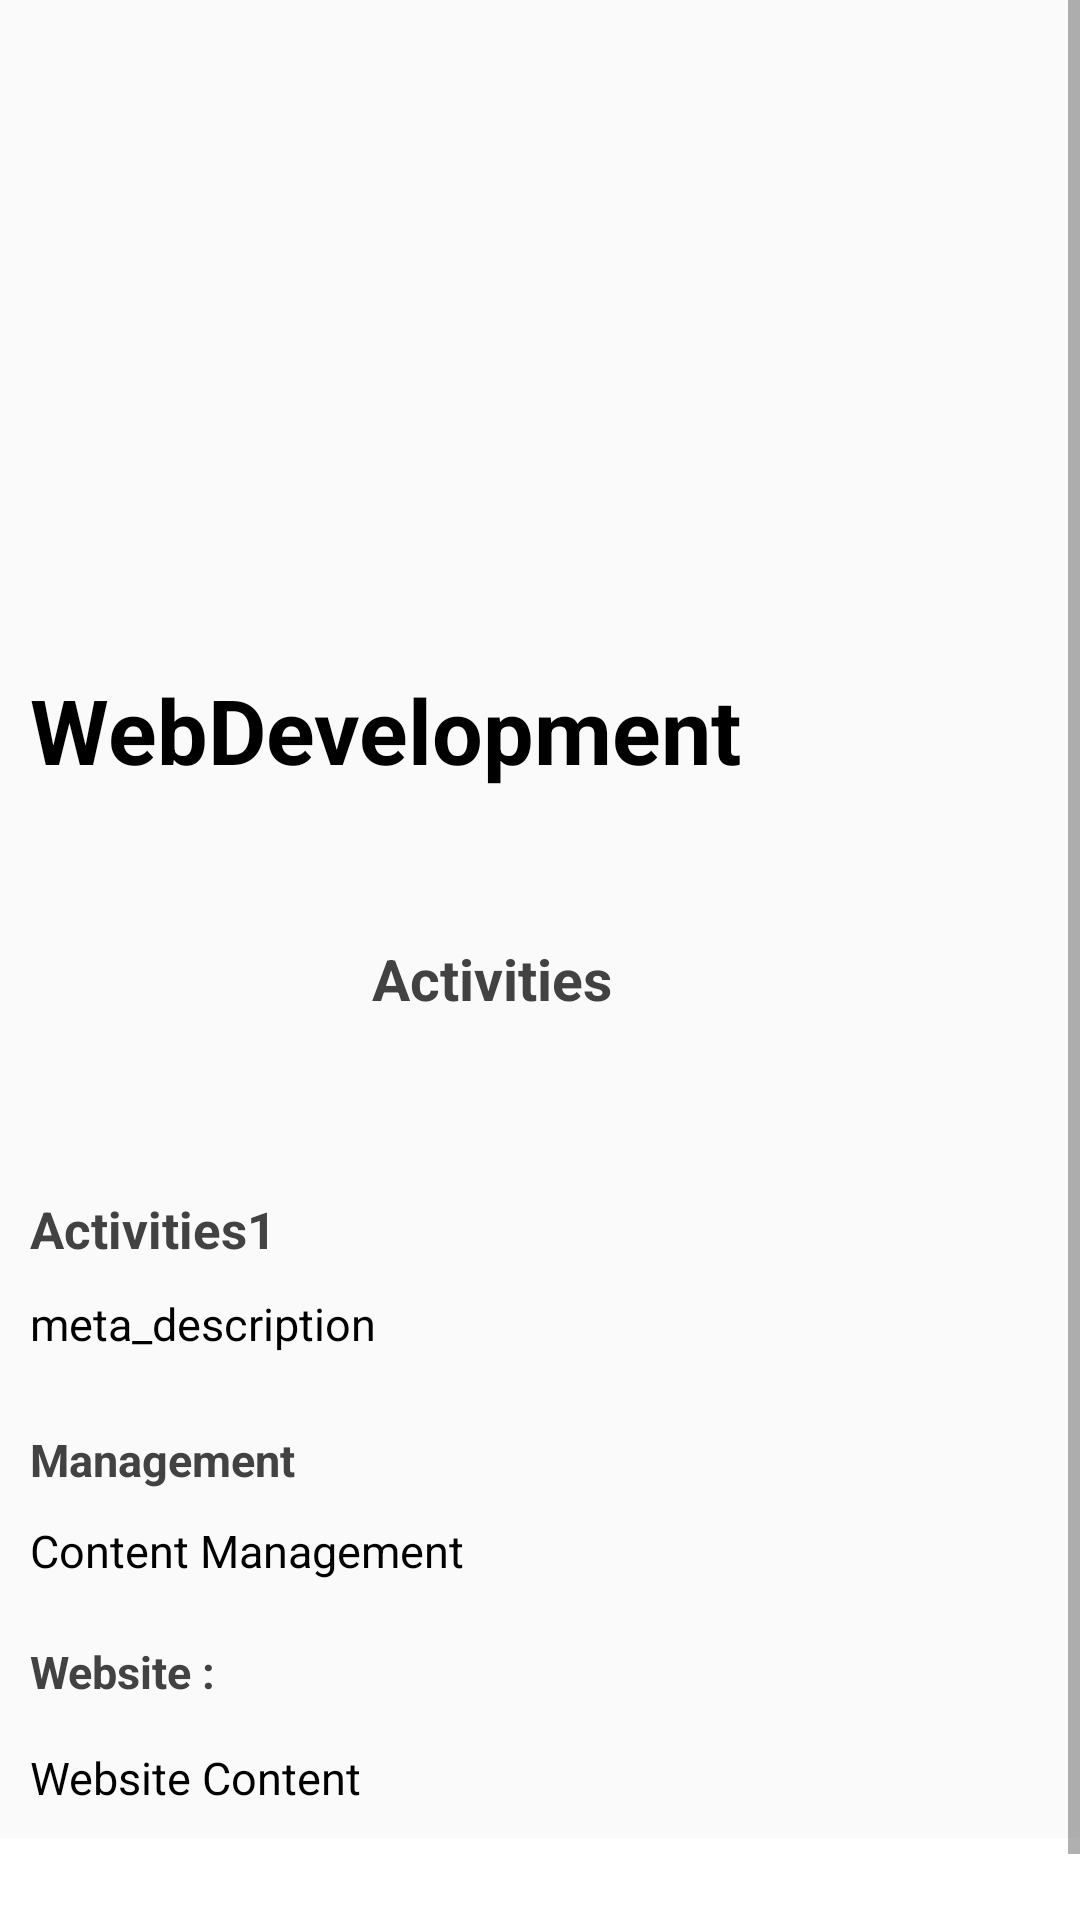

Reconstruct the res/layout file that produces this screen, plus the resources it refers to.
<!-- AndroidManifest.xml: application theme AppTheme -->
<!-- res/layout/fragment_web_development.xml -->
<FrameLayout
    xmlns:android="http://schemas.android.com/apk/res/android"
    xmlns:app="http://schemas.android.com/apk/res-auto"
    xmlns:tools="http://schemas.android.com/tools"
    android:layout_width="match_parent"
    android:layout_height="match_parent"
    tools:context="com.example.oaasa.oaasatechnologys.web_development">

    
    <ScrollView
        android:layout_width="match_parent"
        android:layout_height="wrap_content"
        >

        <RelativeLayout
            android:layout_width="match_parent"
            android:layout_height="wrap_content">

            <ImageView
                android:id="@+id/web_img"
                android:layout_width="345dp"
                android:layout_height="200dp"
                android:layout_below="@id/linearLayout1"
                android:layout_centerHorizontal="true"
                android:layout_marginTop="2dp" />

            <RelativeLayout
                android:layout_width="match_parent"
                android:layout_height="wrap_content"
                android:id="@+id/relative4"
                android:layout_below="@id/web_img"
                >
                <TextView
                    android:id="@+id/title_web"
                    android:layout_width="wrap_content"
                    android:layout_height="wrap_content"
                    android:layout_alignParentLeft="true"
                    android:layout_alignParentStart="true"
                    android:layout_marginLeft="10dp"
                    android:layout_marginTop="21dp"
                    android:text="WebDevelopment"
                    android:textColor="#000000"
                    android:textSize="30dp"
                    android:textStyle="bold" />

            </RelativeLayout>


            <RelativeLayout
                android:id="@+id/relative1"
                android:layout_width="match_parent"
                android:layout_height="wrap_content"
                android:layout_below="@+id/relative4"
                android:layout_marginTop="15dp"
                >

                <ImageView
                    android:id="@+id/web_logo"
                    android:layout_width="100dp"
                    android:layout_height="100dp"
                    android:layout_marginTop="10dp"
                    android:layout_marginLeft="10dp"
                    />

                <TextView
                    android:id="@+id/activities"
                    android:layout_width="wrap_content"
                    android:layout_height="wrap_content"
                    android:layout_alignTop="@+id/web_logo"
                    android:layout_marginLeft="14dp"
                    android:layout_marginStart="14dp"
                    android:layout_marginTop="25dp"
                    android:layout_toEndOf="@+id/web_logo"
                    android:layout_toRightOf="@+id/web_logo"
                    android:text="Activities"
                    android:textColor="@color/grayDarken"
                    android:textSize="19dp"
                    android:textStyle="bold" />
                <TextView
                    android:layout_width="wrap_content"
                    android:layout_height="wrap_content"
                    android:textColor="@color/grayDarken"
                    android:text="Activities1"
                    android:textSize="17dp"
                    android:id="@+id/activities1"
                    android:textStyle="bold"
                    android:layout_below="@id/web_logo"
                    android:layout_marginTop="10dp"
                    android:layout_marginLeft="10dp"
                    />
            </RelativeLayout>
            <RelativeLayout
                android:layout_width="match_parent"
                android:layout_height="wrap_content"
                android:layout_below="@id/relative1"
                android:id="@+id/relative5"
                >
                <TextView
                    android:layout_width="match_parent"
                    android:layout_height="wrap_content"
                    android:text="meta_description"
                    android:id="@+id/meta_description"
                    android:layout_marginTop="10dp"
                    android:layout_marginLeft="10dp"
                    android:textSize="15dp"
                    android:textColor="#000000"
                    />
            </RelativeLayout>


            <RelativeLayout
                android:id="@+id/relative2"
                android:layout_width="match_parent"
                android:layout_height="wrap_content"
                android:layout_below="@+id/relative5"
                android:layout_marginTop="15dp"
                >

                <TextView
                    android:id="@+id/management"
                    android:layout_width="wrap_content"
                    android:layout_height="wrap_content"
                    android:layout_marginLeft="10dp"
                    android:text="Management"
                    android:textColor="@color/grayDarken"
                    android:textSize="15dp"
                    android:textStyle="bold"
                    android:layout_marginTop="10dp"

                    />

                <TextView
                    android:id="@+id/contentManagement"
                    android:layout_width="match_parent"
                    android:layout_height="wrap_content"
                    android:layout_below="@id/management"
                    android:layout_marginLeft="10dp"
                    android:text="Content Management"
                    android:textColor="@color/black"
                    android:textSize="15dp"
                    android:layout_marginTop="10dp"
                    />

            </RelativeLayout>

            <RelativeLayout
                android:id="@+id/relative3"
                android:layout_width="match_parent"
                android:layout_height="wrap_content"
                android:layout_below="@+id/relative2"
                android:layout_marginTop="20dp"
                >

                <TextView
                android:id="@+id/website"
                android:layout_width="wrap_content"
                android:layout_height="wrap_content"
                android:layout_marginLeft="10dp"
                android:text="Website :"
                android:textColor="@color/grayDarken"
                android:textSize="15dp"
                android:textStyle="bold"
                />
                <TextView
                    android:id="@+id/websiteContent"
                    android:layout_width="wrap_content"
                    android:layout_height="wrap_content"
                    android:layout_marginLeft="10dp"
                    android:text="Website Content"
                    android:textColor="@color/black"
                    android:textSize="15dp"
                    android:layout_below="@id/website"
                    android:layout_marginTop="15dp"

                    />

            </RelativeLayout>
            <View
                android:layout_width="match_parent"
                android:layout_height="50dp"
                android:layout_below="@id/relative3"
                android:layout_marginTop="10dp"
                android:background="@color/white"
                />

        </RelativeLayout>

    </ScrollView>
</FrameLayout>
<!-- resources referenced by this layout -->
<resources>
  <color name="black">#000000</color>
  <color name="grayDarken">#424242</color>
  <color name="white">#ffffff</color>
  <style name="AppTheme" parent="Theme.AppCompat.Light.NoActionBar">
          
          <item name="colorPrimary">@color/colorPrimary</item>
          <item name="colorPrimaryDark">@color/colorPrimaryDark</item>
          <item name="colorAccent">@color/colorAccent</item>
      </style>
  <color name="colorPrimary">#0033cc</color>
  <color name="colorPrimaryDark">#002db3</color>
  <color name="colorAccent">#FF4081</color>
</resources>
